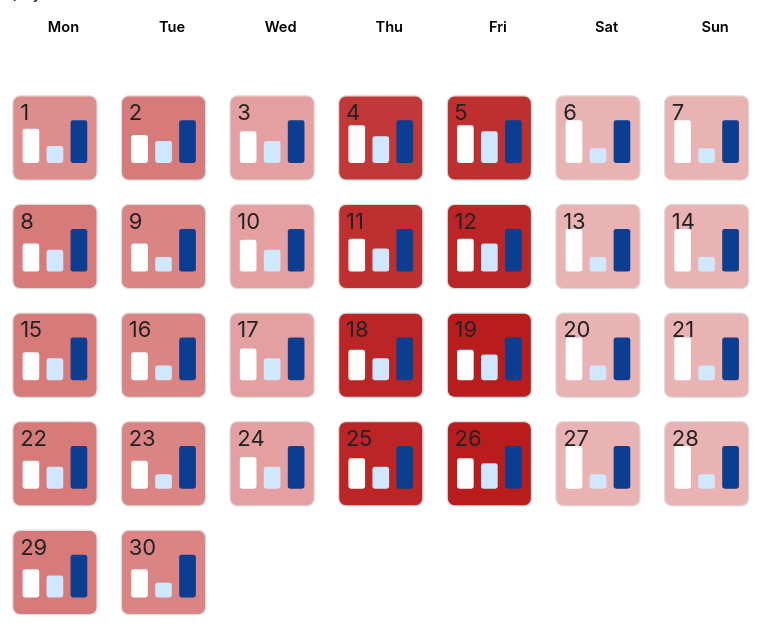
D3 v7 page, settled after 480 driven frames (8 s of simulated time); the page loaded 1 data file(s).


// ── js/calendar.js
// calendar.js 
(function(){
  function renderCalendar(gfFilter='All'){
    const dataHelpers = window.roommateHelpers;
    const container = d3.select('#calendar');
    container.html('');

    container.append('div').attr('class','month-label').text('Month (days 1–30)');
    const days = d3.range(1,31).map(d => ({day:d, total: dataHelpers.dayTotal(d, gfFilter)}));
    const maxTotal = d3.max(days, d=>d.total) || 1;
  const color = d3.scaleLinear().domain([0,maxTotal]).range(['#fff5f5','#b91c1c']);
  const cols = 7;
  const headerHeight = 36;
  const vizScale = 0.75; 
  const svgW = Math.max(700, window.innerWidth - 80) * vizScale;
  const cell = Math.max(72, Math.floor((svgW - 80) / cols));
  const rows = Math.ceil(30/cols);
  const svgH = rows*cell + 60 + headerHeight;
  const svg = container.append('svg').attr('width', '100%').attr('height', svgH).attr('viewBox', `0 0 ${svgW} ${svgH}`);
    const g = svg.append('g').attr('class','calendar-g');

    const weekdays = ['Mon','Tue','Wed','Thu','Fri','Sat','Sun'];
    weekdays.forEach((w,i)=>{
      g.append('text').attr('x', i*cell + 40 + (cell-6)/2).attr('y', 20).attr('text-anchor','middle').attr('font-size',Math.max(12, Math.floor(cell/8))).attr('font-weight',600).text(w);
    });
  const periodColors = { Morning: '#ffffff', Evening: '#cfe8ff', Night: '#0b3d91' };

    days.forEach(dObj => {
      const idx = dObj.day - 1;
      const wd = (idx % 7 + 7) % 7; 
      const weekRow = Math.floor(idx / cols);
      const x = wd * cell + 40;
      const y = headerHeight + weekRow * cell + 36;
      const rect = g.append('rect')
        .attr('x', x)
        .attr('y', y)
        .attr('width', cell-20)
        .attr('height', cell-20)
        .attr('rx',6)
        .attr('class','cell')
        .style('fill', color(dObj.total))
        .style('cursor','pointer')
        .on('click', function(event){
          const gf = (typeof window.getGirlfriendFilter === 'function') ? window.getGirlfriendFilter() : 'All';
          d3.select('#tooltip').transition().duration(80).style('opacity',0);
          const bbox = this.getBBox();
          const centerX = bbox.x + bbox.width/2;
          const centerY = bbox.y + bbox.height/2;
          const scale = Math.min(3, Math.max(1.6, Math.min(svgW / bbox.width, svgH / bbox.height) / 2));
          const translateX = (svgW/2) - centerX * scale;
          const translateY = (svgH/2) - centerY * scale;
          g.transition().duration(700).ease(d3.easeCubicOut).attr('transform', `translate(${translateX},${translateY}) scale(${scale})`).on('end', ()=>{
            // after zoom, fade out the calendar SVG then open the full detail view
            const calSvg = d3.select('#calendar').select('svg');
            calSvg.transition().duration(280).style('opacity',0).on('end', function(){
              d3.select('#calendar').style('display','none');
              d3.select(this).style('opacity',1);
              if (typeof window.showDayDetail === 'function') window.showDayDetail(dObj.day, gf);
            });
          });
        })
        .on('mouseover', (event)=>{
          const html = `<strong>Day ${dObj.day}</strong><div class='small'>Total items left: ${dObj.total}</div>`;
          d3.select('#tooltip').html(html).style('left', (event.pageX+10)+'px').style('top', (event.pageY+10)+'px').transition().duration(100).style('opacity',1);
        })
        .on('mousemove', (event)=>{ d3.select('#tooltip').style('left', (event.pageX+10)+'px').style('top', (event.pageY+10)+'px'); })
        .on('mouseout', ()=> d3.select('#tooltip').transition().duration(100).style('opacity',0));

      g.append('text').attr('x', x+6).attr('y', y+20).attr('font-size',18).attr('fill','#222').text(dObj.day);


      try {
        const periods = dataHelpers.dayByPeriod(dObj.day, gfFilter);
        const innerPad = 8;
        const innerW = (cell-20) - innerPad*2;
        const innerH = (cell-20) - innerPad*2 - 18; // leave room for day number
        const barGap = 6;
        const barW = (innerW - (periods.length-1)*barGap) / periods.length;
        const maxP = d3.max(periods, p=>p.total) || 1;

        const miniG = g.append('g').attr('transform', `translate(${x + innerPad},${y + innerPad + 12})`);

        periods.forEach((p,i)=>{
          const h = maxP > 0 ? Math.round((p.total / maxP) * innerH) : 0;
          miniG.append('rect')
            .attr('x', i*(barW+barGap))
            .attr('y', innerH - h)
            .attr('width', Math.max(4, barW))
            .attr('height', h)
            .attr('rx',2)
            .attr('fill', periodColors[p.period] || '#bbb')
            .attr('class','mini-bar')
            .style('cursor','pointer')
            .on('click', (event)=>{
              const gf = (typeof window.getGirlfriendFilter === 'function') ? window.getGirlfriendFilter() : 'All';
              if (typeof window.showDayDetail === 'function') window.showDayDetail(dObj.day, gf);
              if (typeof window.showPeriodBreakdown === 'function') window.showPeriodBreakdown(dObj.day, p.period, gf);
            })
            .on('mouseover', (event)=>{
              const html = `<strong>${p.period}</strong><div class='small'>Total: ${p.total}</div>`;
              d3.select('#tooltip').html(html).style('left', (event.pageX+10)+'px').style('top', (event.pageY+10)+'px').transition().duration(80).style('opacity',1);
            })
            .on('mousemove',(event)=> d3.select('#tooltip').style('left', (event.pageX+10)+'px').style('top', (event.pageY+10)+'px'))
            .on('mouseout', ()=> d3.select('#tooltip').transition().duration(80).style('opacity',0));
        });
      } catch(e) {
        console.error('Error rendering mini charts for day', dObj.day, e);
      }
    });
  }

  window.renderCalendar = renderCalendar;
})();

// ── js/data.js
// data.js
(function(){
  function parseRow(d){
    return {
      Day: +d.Day,
      Day_of_Week: d.Day_of_Week,
      Time: d.Time,
      Period: d.Period, 
      Plates: +d.Plates,
      Cups: +d.Cups,
      Utensils: +d.Utensils,
      Total_Items: +d.Total_Items,
      Empty_Dishwasher: d.Empty_Dishwasher,
      Girlfriend: d.Girlfriend
    };
  }

  d3.csv('data/data.csv', parseRow).then(rows => {
    window.roommateData = rows;

    window.roommateHelpers = {
      dayTotal(day, gfFilter='All'){
        return d3.sum(rows.filter(r=>r.Day===day && (gfFilter==='All' || r.Girlfriend===gfFilter)), r=>r.Total_Items);
      },

      dayByPeriod(day, gfFilter='All'){
        const periods = ['Morning','Evening','Night'];
        return periods.map(p=>({period:p, total: d3.sum(rows.filter(r=>r.Day===day && r.Period===p && (gfFilter==='All' || r.Girlfriend===gfFilter)), r=>r.Total_Items)}));
      },
      breakdown(day, period, gfFilter='All'){
        const subset = rows.filter(r=>r.Day===day && r.Period===period && (gfFilter==='All' || r.Girlfriend===gfFilter));
        return {
          Plates: d3.sum(subset, d=>d.Plates),
          Cups: d3.sum(subset, d=>d.Cups),
          Utensils: d3.sum(subset, d=>d.Utensils)
        };
      },
      itemsByType(day, period, gfFilter='All'){
        const subset = rows.filter(r=>r.Day===day && r.Period===period && (gfFilter==='All' || r.Girlfriend===gfFilter));
        const plates = [], cups = [], utensils = [];
        subset.forEach(r=>{
          for (let i=0;i<r.Plates;i++) plates.push(r.Time);
          for (let i=0;i<r.Cups;i++) cups.push(r.Time);
          for (let i=0;i<r.Utensils;i++) utensils.push(r.Time);
        });
        return { Plates: plates, Cups: cups, Utensils: utensils };
      },
      girlfriendOptions(){
        const set = new Set(rows.map(r=>r.Girlfriend));
        return ['All', ...Array.from(set)];
      }
    };

    if (typeof window._roommate_init === 'function') window._roommate_init();
  }).catch(err => {
    console.error('Failed to load roommate CSV', err);
    d3.select('#calendar').append('p').text('Could not load data/data.csv');
  });
})();

// ── js/detail.js
// detail.js
(function(){
  function showDayDetail(day, gfFilter='All'){
  gfFilter = gfFilter || (typeof window.getGirlfriendFilter === 'function' ? window.getGirlfriendFilter() : 'All');
    const helpers = window.roommateHelpers;
    const detail = d3.select('#detail');
    detail.html('');
    detail.style('display', null);
    d3.select('#calendar').style('display','none');
    d3.select('#backToCalendar').style('display',null);
    window._currentSelection = { day, gfFilter };

    const periods = helpers.dayByPeriod(day, gfFilter);
    const periodColors = {
      Morning: '#cbffddff', 
      Evening: '#cfe8ff', 
      Night: '#0b3d91'    
    };

    detail.append('h3').text(`Day ${day} — period distribution (Total_Items)`);
    detail.append('p').attr('class','small').text('Click a period to see plates/cups/utensils breakdown.');

  const svgW = Math.max(760, window.innerWidth-80);
  const svgH = Math.max(360, Math.floor(window.innerHeight * 0.6));
  const svg = detail.append('svg').attr('width', '100%').attr('height', svgH).attr('viewBox', `0 0 ${svgW} ${svgH}`);

  const pad = {left:Math.max(60, Math.floor(svgW*0.1)), right:40, top:40, bottom:80};
    const innerW = svgW - pad.left - pad.right;
    const innerH = svgH - pad.top - pad.bottom;

    const xScale = d3.scaleBand().domain(periods.map(d=>d.period)).range([0, innerW]).padding(0.3);
    const yMax = d3.max(periods, d=>d.total) || 1;
    const yScale = d3.scaleLinear().domain([0, yMax]).range([innerH, 0]);

    const g = svg.append('g').attr('transform', `translate(${pad.left},${pad.top})`);


    g.selectAll('text.period-label').data(periods).join('text').attr('class','period-label').attr('x', d=>xScale(d.period) + xScale.bandwidth()/2).attr('y', innerH + 30).attr('text-anchor','middle').text(d=>d.period);


    g.append('line').attr('x1',0).attr('x2',innerW).attr('y1',innerH).attr('y2',innerH).attr('stroke','#ddd');

    const bars = g.selectAll('g.bar').data(periods).join('g').attr('class','bar').attr('transform', d=>`translate(${xScale(d.period)},0)`);

    bars.append('rect').attr('x',0).attr('y', innerH).attr('width', xScale.bandwidth()).attr('height',0).attr('fill', d=> periodColors[d.period] || '#bbb').style('cursor','pointer')
      .on('click', (event,d)=>{
        const curGF = (typeof window.getGirlfriendFilter === 'function') ? window.getGirlfriendFilter() : gfFilter;
        showPeriodBreakdown(day, d.period, curGF || gfFilter);
      })
      .on('mouseover', (event,d)=>{
        const html = `<strong>${d.period}</strong><div class='small'>Total: ${d.total}</div>`;
        d3.select('#tooltip').html(html).style('left', (event.pageX+10)+'px').style('top', (event.pageY+10)+'px').transition().duration(60).style('opacity',1);
      })
      .on('mousemove', (event)=> d3.select('#tooltip').style('left', (event.pageX+10)+'px').style('top', (event.pageY+10)+'px'))
      .on('mouseout', ()=> d3.select('#tooltip').transition().duration(60).style('opacity',0));


    bars.select('rect').transition().duration(900).ease(d3.easeBounce).attr('y', d=>yScale(d.total)).attr('height', d=> innerH - yScale(d.total));


    bars.append('text').attr('x', xScale.bandwidth()/2).attr('y', d=> yScale(d.total) - 8).attr('text-anchor','middle').text(d=>d.total).attr('fill','#222');
  }

  function showPeriodBreakdown(day, period, gfFilter='All'){

  gfFilter = gfFilter || (typeof window.getGirlfriendFilter === 'function' ? window.getGirlfriendFilter() : 'All');
    const helpers = window.roommateHelpers;
    const detail = d3.select('#detail');


    window._currentSelection = Object.assign(window._currentSelection || {}, { day, period, gfFilter });


    const b = helpers.breakdown(day, period, gfFilter);

  const timesByType = window.roommateHelpers.itemsByType(day, period, gfFilter);
  const items = [ {k:'Plates', v: b.Plates, times: timesByType.Plates}, {k:'Cups', v: b.Cups, times: timesByType.Cups}, {k:'Utensils', v: b.Utensils, times: timesByType.Utensils} ];

  detail.selectAll('h4.period-breakdown').remove();
  detail.selectAll('svg.period-view').remove();

  detail.append('h4').attr('class','period-breakdown').text(`${period} — plates / cups / utensils`);
    const svgW = Math.min(760, window.innerWidth-60);
    const svgH = 260; 
    const svg = detail.append('svg').attr('class','period-view').attr('width', svgW).attr('height', svgH);

    const padLeft = 40;
    const padTop = 20;
    const availW = svgW - padLeft*2;
    const colW = availW / items.length;


    const maxCount = d3.max(items, d=>d.v) || 1;
    const maxStackHeight = svgH - padTop - 40; 


    const cols = svg.selectAll('g.col').data(items).join('g').attr('class','col').attr('transform', (d,i)=>`translate(${padLeft + i*colW},${padTop})`);

    cols.append('text').attr('x', colW/2).attr('y', maxStackHeight + 24).attr('text-anchor','middle').text(d=>d.k);
    cols.append('text').attr('x', colW/2).attr('y', maxStackHeight + 40).attr('text-anchor','middle').attr('class','small').text(d=>`Total: ${d.v}`);

    cols.each(function(d,i){
      const group = d3.select(this);
      const count = d.v;
      const iconSpacing = 6;
      const maxIcons = Math.max(1, count);
      let iconSize = Math.min(40, Math.floor((maxStackHeight - (maxIcons-1)*iconSpacing) / maxIcons));
      if (iconSize < 8) iconSize = 8; 

      const centerX = colW/2;


  const iconData = d.times && d.times.length ? d.times : d3.range(count).map(()=>null);
  const icons = group.selectAll('g.icon').data(iconData).join('g').attr('class','icon').attr('transform', `translate(${centerX},${svgH})`).style('opacity',0);

      icons.each(function(time, idx){
        const ig = d3.select(this);
        let emoji = '•';
        if (d.k === 'Plates') emoji = '🍽';
        else if (d.k === 'Cups') emoji = '☕';
        else if (d.k === 'Utensils') emoji = '🍴';

        ig.append('text')
          .attr('x', 0)
          .attr('y', 0)
          .attr('text-anchor', 'middle')
          .attr('dominant-baseline', 'central')
          .style('font-size', `${iconSize}px`)
          .text(emoji);
        if (time) {
          ig.on('mouseover', (event)=>{
            const html = `<strong>${d.k}</strong><div class='small'>Left at: ${time}</div>`;
            d3.select('#tooltip').html(html).style('left', (event.pageX+10)+'px').style('top', (event.pageY+10)+'px').transition().duration(60).style('opacity',1);
          }).on('mousemove', (event)=>{ d3.select('#tooltip').style('left', (event.pageX+10)+'px').style('top', (event.pageY+10)+'px'); })
          .on('mouseout', ()=> d3.select('#tooltip').transition().duration(60).style('opacity',0));
        }
      });

      icons.transition().delay((d,i)=>i*80).duration(900).ease(d3.easeBounce).style('opacity',1)
        .attr('transform', function(_, idx){
          const y = maxStackHeight - (idx * (iconSize + iconSpacing)) - iconSize/2;
          return `translate(${centerX},${y})`;
        });
    });
  }

  window.showDayDetail = showDayDetail;
  window.showPeriodBreakdown = showPeriodBreakdown;
})();

// ── js/main.js
// main.js 
window._roommate_init = function(){
  const helpers = window.roommateHelpers;

  // girlfriend filter state and handlers
  window._gfSelection = 'All';
  window.getGirlfriendFilter = function(){ return window._gfSelection || 'All'; };

  const btnNo = d3.select('#gfNo');
  const btnYes = d3.select('#gfYes');
  const btnAll = d3.select('#gfAll');

  function setGF(val){
    window._gfSelection = val;
    btnNo.classed('active', val === 'No');
    btnYes.classed('active', val === 'Yes');
    btnAll.classed('active', val === 'All');
    if (typeof window.renderCalendar === 'function') window.renderCalendar(val);
    const cur = window._currentSelection || {};
    if (cur.day) {
      if (cur.period && typeof window.showPeriodBreakdown === 'function') {
        window.showPeriodBreakdown(cur.day, cur.period, val);
      } else if (typeof window.showDayDetail === 'function') {
        window.showDayDetail(cur.day, val);
      }
    }
  }

  btnNo.on('click', ()=> setGF('No'));
  btnYes.on('click', ()=> setGF('Yes'));
  btnAll.on('click', ()=> setGF('All'));

  d3.select('#backToCalendar').on('click', ()=>{
    const calendar = d3.select('#calendar');
    calendar.style('display', null);
    const g = calendar.select('svg .calendar-g');
    if (!g.empty()) {
      g.transition().duration(700).ease(d3.easeCubicOut).attrTween('transform', function(){
        const start = d3.select(this).attr('transform') || '';
        const interp = d3.interpolateString(start, 'translate(0,0) scale(1)');
        return function(t){ return interp(t); };
      }).on('end', ()=>{
        d3.select('#detail').style('display','none');
        d3.select('#backToCalendar').style('display','none');
      });
    } else {
      d3.select('#detail').style('display','none');
      d3.select('#backToCalendar').style('display','none');
    }
  });

  // Default
  if (typeof window.renderCalendar === 'function') window.renderCalendar(window.getGirlfriendFilter());

  // Re render done by the LLM
  window.addEventListener('resize', ()=>{ if (typeof window.renderCalendar === 'function') window.renderCalendar(window.getGirlfriendFilter()); });
};




### data: data/data.csv
Day, Day_of_Week, Time, Period, Plates, Cups, Utensils, Total_Items, Empty_Dishwasher, Girlfriend
1, Monday, 09:00, Morning, 2, 1, 1, 4, No, Yes
1, Monday, 14:00, Evening, 1, 1, 0, 2, No, Yes
1, Monday, 22:00, Night, 2, 2, 1, 5, No, Yes
2, Tuesday, 09:00, Morning, 2, 1, 1, 4, No, Yes
2, Tuesday, 14:00, Evening, 1, 1, 1, 3, No, Yes
2, Tuesday, 22:00, Night, 2, 2, 2, 6, No, Yes
3, Wednesday, 09:00, Morning, 1, 1, 1, 3, No, No
3, Wednesday, 14:00, Evening, 1, 1, 0, 2, No, No
3, Wednesday, 22:00, Night, 2, 1, 1, 4, No, No
4, Thursday, 10:00, Morning, 3, 2, 2, 7, No, Yes
4, Thursday, 15:00, Evening, 2, 2, 1, 5, No, Yes
4, Thursday, 23:00, Night, 3, 3, 2, 8, No, Yes
5, Friday, 10:00, Morning, 3, 2, 2, 7, No, Yes
5, Friday, 15:00, Evening, 2, 2, 2, 6, No, Yes
5, Friday, 22:00, Night, 3, 3, 2, 8, No, Yes
6, Saturday, 09:00, Morning, 1, 1, 1, 3, No, No
6, Saturday, 14:00, Evening, 0, 1, 0, 1, Yes, No
6, Saturday, 21:00, Night, 1, 1, 1, 3, No, No
7, Sunday, 09:00, Morning, 1, 1, 1, 3, No, No
7, Sunday, 14:00, Evening, 0, 1, 0, 1, Yes, No
7, Sunday, 21:00, Night, 1, 1, 1, 3, No, No
8, Monday, 09:00, Morning, 2, 1, 1, 4, No, Yes
8, Monday, 14:00, Evening, 1, 1, 1, 3, No, Yes
8, Monday, 22:00, Night, 2, 2, 2, 6, No, Yes
9, Tuesday, 09:00, Morning, 2, 1, 1, 4, No, Yes
9, Tuesday, 14:00, Evening, 1, 1, 0, 2, No, Yes
9, Tuesday, 22:00, Night, 2, 2, 2, 6, No, Yes
10, Wednesday, 09:00, Morning, 1, 1, 1, 3, No, No
10, Wednesday, 14:00, Evening, 1, 1, 0, 2, No, No
10, Wednesday, 22:00, Night, 2, 1, 1, 4, No, No
11, Thursday, 10:00, Morning, 3, 2, 2, 7, No, Yes
11, Thursday, 15:00, Evening, 2, 2, 1, 5, No, Yes
11, Thursday, 23:00, Night, 4, 3, 2, 9, No, Yes
12, Friday, 10:00, Morning, 3, 2, 2, 7, No, Yes
12, Friday, 15:00, Evening, 2, 2, 2, 6, No, Yes
12, Friday, 22:00, Night, 4, 3, 2, 9, No, Yes
13, Saturday, 09:00, Morning, 1, 1, 1, 3, No, No
13, Saturday, 14:00, Evening, 0, 1, 0, 1, Yes, No
13, Saturday, 21:00, Night, 1, 1, 1, 3, No, No
14, Sunday, 09:00, Morning, 1, 1, 1, 3, No, No
14, Sunday, 14:00, Evening, 0, 1, 0, 1, Yes, No
14, Sunday, 21:00, Night, 1, 1, 1, 3, No, No
15, Monday, 09:00, Morning, 2, 1, 1, 4, No, Yes
15, Monday, 14:00, Evening, 1, 1, 1, 3, No, Yes
15, Monday, 22:00, Night, 2, 2, 2, 6, No, Yes
16, Tuesday, 09:00, Morning, 2, 1, 1, 4, No, Yes
16, Tuesday, 14:00, Evening, 1, 1, 0, 2, No, Yes
16, Tuesday, 22:00, Night, 2, 2, 2, 6, No, Yes
17, Wednesday, 09:00, Morning, 1, 1, 1, 3, No, No
17, Wednesday, 14:00, Evening, 1, 1, 0, 2, No, No
17, Wednesday, 22:00, Night, 2, 1, 1, 4, No, No
18, Thursday, 10:00, Morning, 3, 2, 2, 7, No, Yes
18, Thursday, 15:00, Evening, 2, 2, 1, 5, No, Yes
18, Thursday, 23:00, Night, 4, 3, 3, 10, No, Yes
19, Friday, 10:00, Morning, 3, 2, 2, 7, No, Yes
19, Friday, 15:00, Evening, 2, 2, 2, 6, No, Yes
19, Friday, 22:00, Night, 4, 3, 3, 10, No, Yes
20, Saturday, 09:00, Morning, 1, 1, 1, 3, No, No
20, Saturday, 14:00, Evening, 0, 1, 0, 1, Yes, No
20, Saturday, 21:00, Night, 1, 1, 1, 3, No, No
... 30 more rows